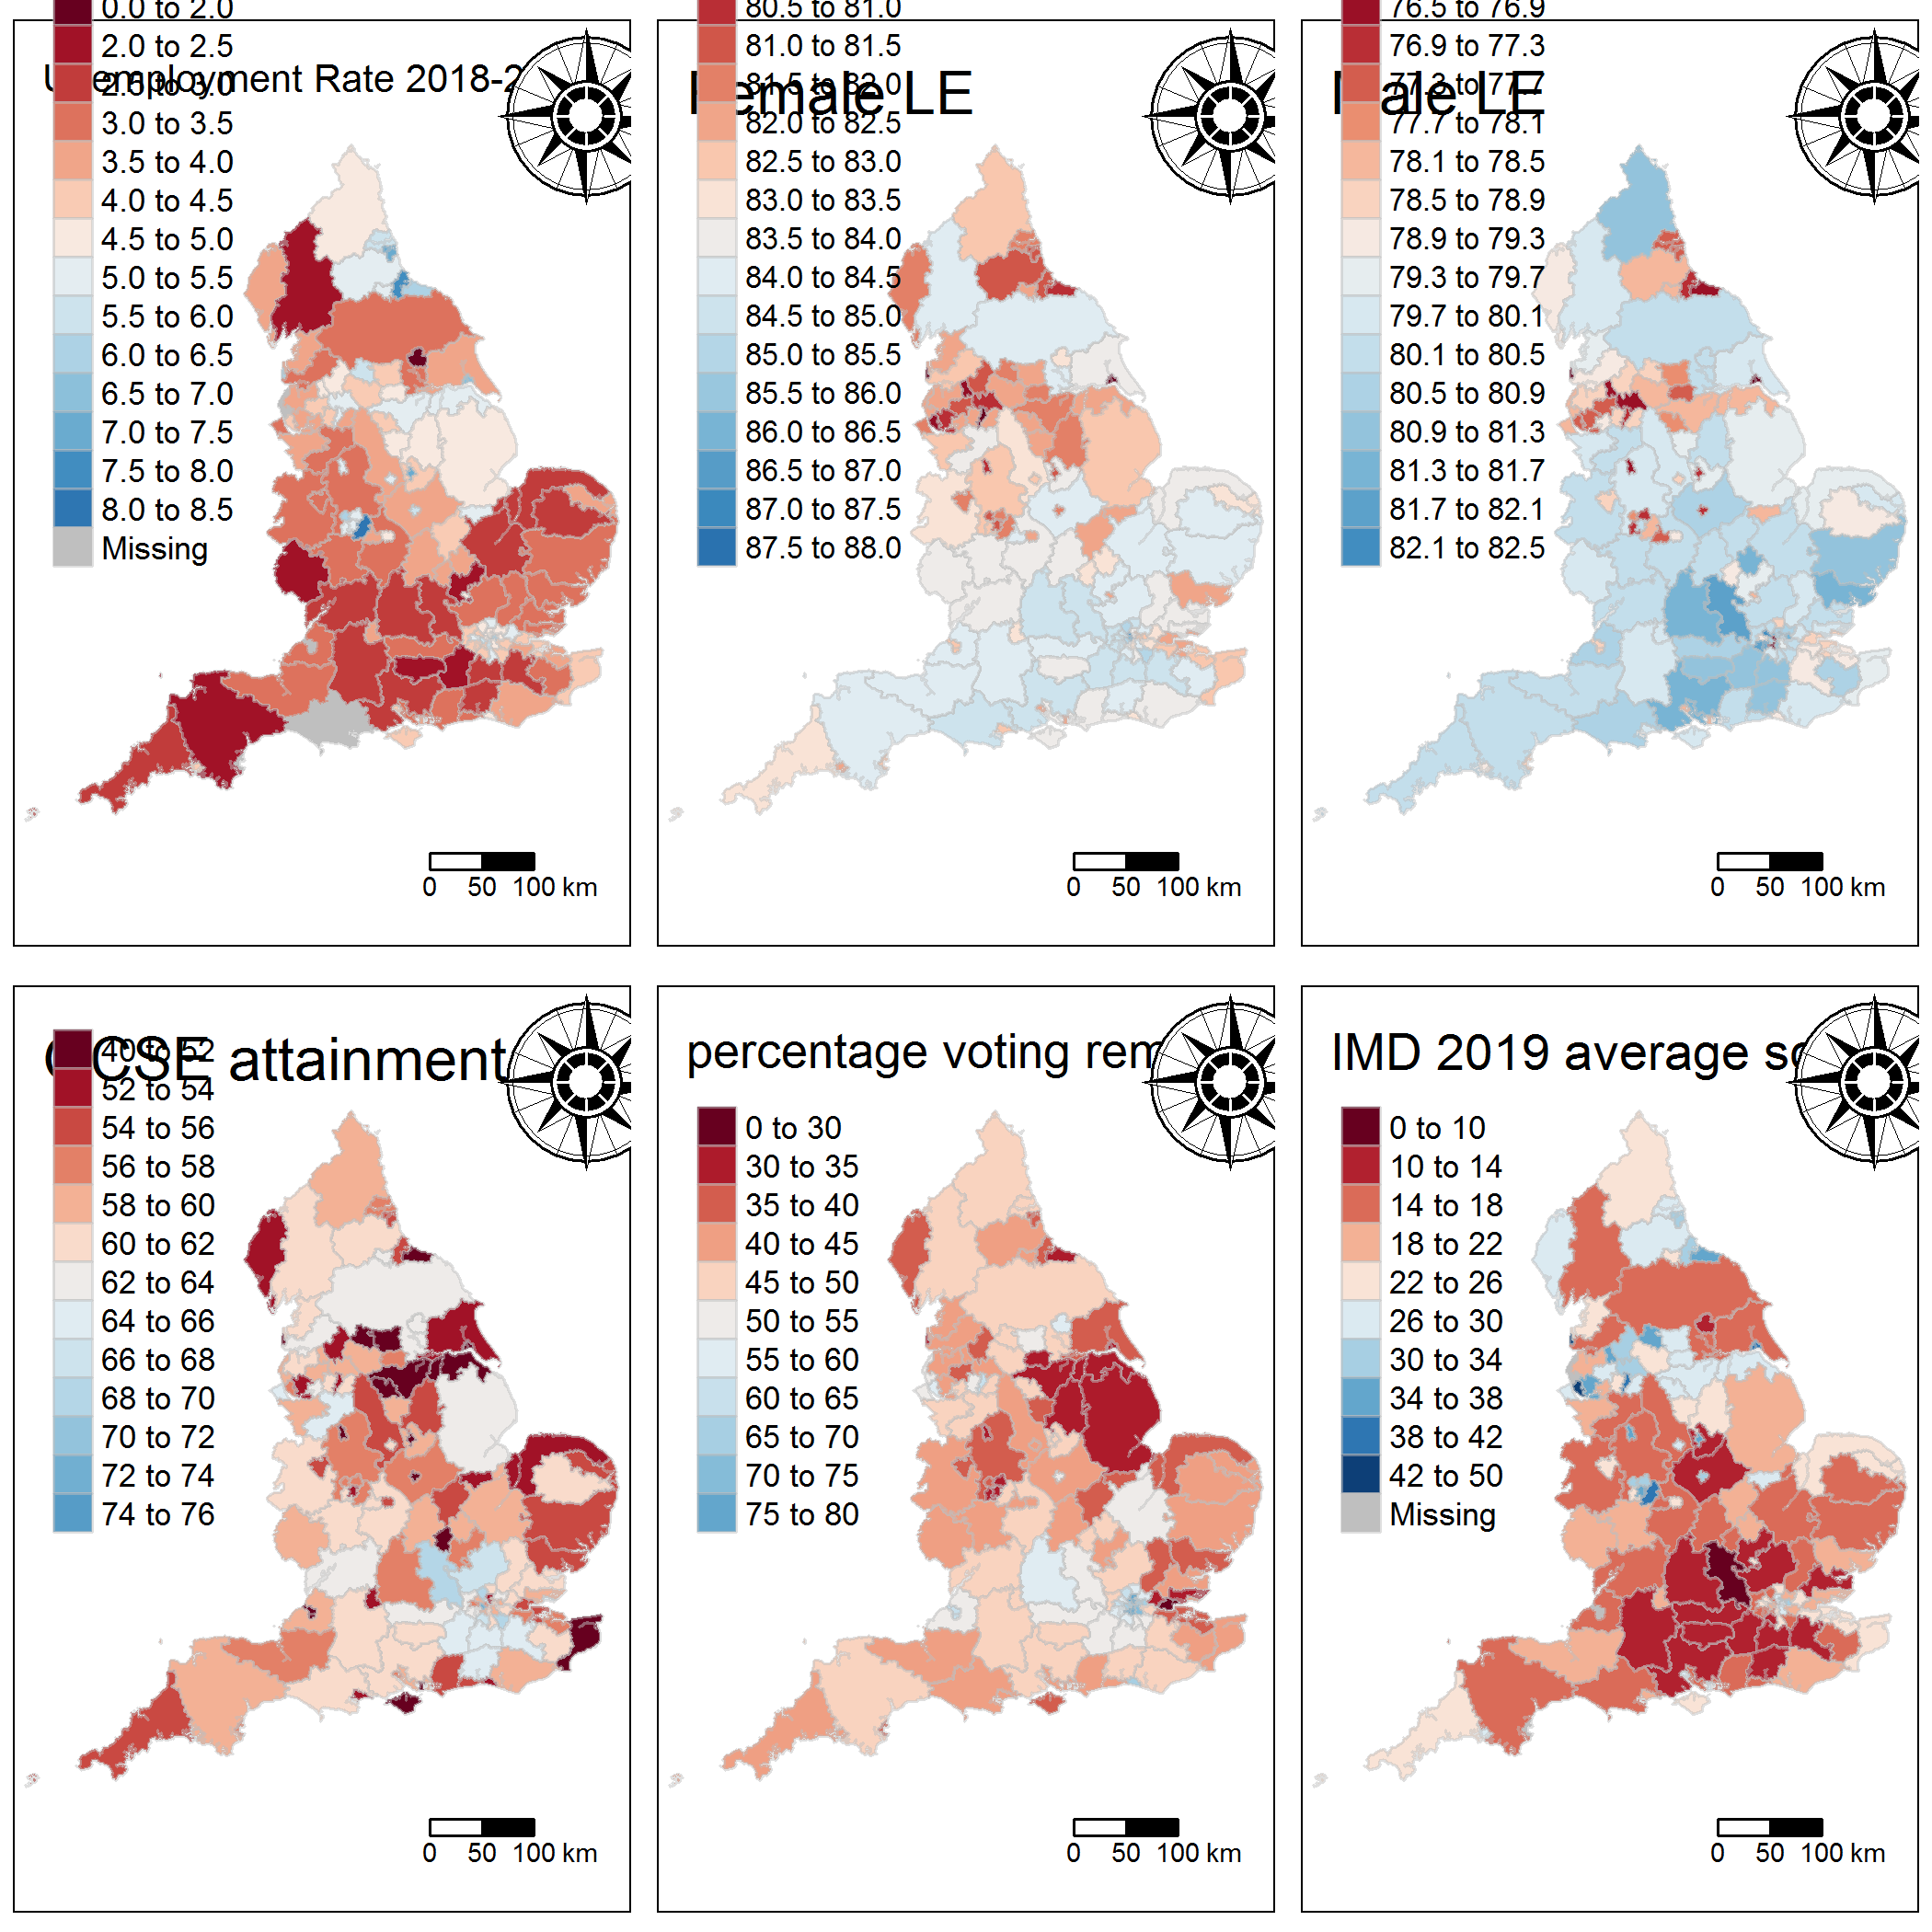

Reproduce this figure in R.
library(sf)
library(tmap)
library(leafpop)
library(leaflet)
library(tmaptools)
library(tidyverse)
library(plyr)
library(classInt)
library(RColorBrewer)
library(geojsonio)

#importing the NUTS3 geojson
NUTS3 <- geojson_read("https://opendata.arcgis.com/datasets/473aefdcee19418da7e5dbfdeacf7b90_2.geojson", what = "sp")

#switching the geojson to NUTS
NUTS3_SF <- st_as_sf(NUTS3)

#The 2019 LAD do not have projections so I must attempt to draw LAD19s onto NUTS3 projectsion
#To do this do a point in polygon analysis
#get the LAD19 gejson
LAD19 <- geojson_read("https://opendata.arcgis.com/datasets/2b95585accc4437b97d766f31c5568cb_0.geojson", what = "sp")

#shift this to SF
LAD19_SF <- st_as_sf(LAD19)

#make sure both the NUTS3 map and LAD19 map have the same projection
LAD19_SF <- st_transform(LAD19_SF, 27700)
NUTS3_SF <- st_transform(NUTS3_SF, 27700)

#convert the LAD19 boundaries into points
LAD19_centroids <- st_centroid(LAD19_SF)

#set the CRS for both of these
st_crs(LAD19_centroids) <- 27700
st_crs(NUTS3_SF) <- 27700

#join them on the line at which they intersect
Joined <- st_join(LAD19_centroids, NUTS3_SF, join = st_intersects)

#create a df of the joined sf df so that I can use VLOOKUP in excel to map LAD19s onto 
df <- Joined[,c("lad19nm", "lad19cd", "lad19nmw", "nuts318cd")]


#remove the geometry from the data set
df_df <- df %>% st_set_geometry(NULL)
#check that it has been removed
class(df_df)

#write the dataset to a csv to be able to use VLOOKUP in excel to map LAD19s onto NUTS3 regions
write.csv(df_df, 'LAD19.csv')

#the mapping of boundaries of one onto another was done outside of R and in excel
#this was due to the difficulty of doing so in R
#They were mapped using the Countif and sumif functions to average out if moving up into a higher mapping level


#reading in the data that was created as a result
NUTS3_data <- read.csv("Data/NUTS3(1).csv", na=c("n/a", "na"))

#merging the sf object with the data created to be able to analyse this later
UKNUTS3Map <- merge(NUTS3_SF,
                    NUTS3_data,
                    by.x = "nuts318cd",
                    by.y = "NUTS.code",
                    no.dups=TRUE)

#setting the breaks for the GVA data
breaks <- c(0,75,80,85,90,95,100,105,110,115,120,125,1500)

breaksGVA <- c(0,55,70,85,100,115,130,145,1500)

breaks2 <- c(0,10,14,18,22,26,30,34,38,42,50)

options(digits = 3)

#finding the mean and standard deviation for the relevant columns to be able to set the breaks


UEM <- mean(UKNUTS3Map$U.E.rate...Jul.2018.Jun.2019, na.rm=TRUE)
UESD <- sd(UKNUTS3Map$U.E.rate...Jul.2018.Jun.2019, na.rm=TRUE)
UEMin <- min(UKNUTS3Map$U.E.rate...Jul.2018.Jun.2019, na.rm=TRUE)
UEMax <- max(UKNUTS3Map$U.E.rate...Jul.2018.Jun.201, na.rm=TRUE)

breaksUE <- c(UEMin, UEM-2*UESD, UEM-1.25*UESD, UEM-0.5*UESD, UEM, UEM+0.5*UESD, UEM+1.25*UESD, UEM+2*UESD, UEMax)

breaksUE

IMDM <- mean(UKNUTS3Map$IMD.2019...Average.score, na.rm=TRUE)
IMDSD <- sd(UKNUTS3Map$IMD.2019...Average.score, na.rm=TRUE)
IMDMax <- max(UKNUTS3Map$IMD.2019...Average.score, na.rm=TRUE)
IMDMin <- min(UKNUTS3Map$IMD.2019...Average.score, na.rm=TRUE)

breaksIMD <- c(IMDMin, IMDM-1.5*IMDSD, IMDM-0.75*IMDSD, IMDM, IMDM+0.75*IMDSD, IMDM+1.5*IMDSD, IMDMax)

breaksIMD

LEMM <- mean(UKNUTS3Map$LE.males.2015.2017,na.rm=TRUE)
LEMSD <- sd(UKNUTS3Map$LE.males.2015.2017, na.rm=TRUE)
LEMMin <- min(UKNUTS3Map$LE.males.2015.2017, na.rm=TRUE)
LEMMax <- max(UKNUTS3Map$LE.males.2015.2017, na.rm=TRUE)

breaksLEM <- c(LEMMin, LEMM-1.5*LEMSD, LEMM-0.75*LEMSD, LEMM, LEMM+0.75*LEMSD, LEMM+1.5*LEMSD, LEMMax)

breaksLEM

LEFM <- mean(UKNUTS3Map$LE.females.2015.2017, na.rm = TRUE)
LEFSD <- sd(UKNUTS3Map$LE.females.2015.2017, na.rm = TRUE)
LEFMin <- min(UKNUTS3Map$LE.females.2015.2017, na.rm=TRUE)
LEFMax <- max(UKNUTS3Map$LE.females.2015.2017, na.rm=TRUE)

breaksLEFM <- c(LEFMin, LEFM-1.5*LEFSD, LEFM-0.75*LEFSD, LEFM, LEFM+0.75*LEFSD, LEFM+1.5*LEFSD, LEFMax)

breaksLEFM

GCSEM <- mean(UKNUTS3Map$GCSE.2018.A..C.., na.rm=TRUE)
GCSESD <- sd(UKNUTS3Map$GCSE.2018.A..C.., na.rm=TRUE)
GCSEMin <- min(UKNUTS3Map$GCSE.2018.A..C.., na.rm=TRUE)
GCSEMax <- max(UKNUTS3Map$GCSE.2018.A..C.., na.rm=TRUE)

breaksGCSE <- c(GCSEMin, GCSEM-2*GCSESD, GCSEM-GCSESD, GCSEM, GCSEM+GCSESD, GCSEM+2*GCSESD, GCSEMax)

breaksGCSE

LeaveM <- mean(UKNUTS3Map$Leave, na.rm=TRUE)
LeaveSD <- sd(UKNUTS3Map$Leave, na.rm=TRUE)
LeaveMin <- min(UKNUTS3Map$Leave, na.rm=TRUE)
LeaveMax <- max(UKNUTS3Map$Leave, na.rm=TRUE)

breaksLeave <- c(LeaveMin, LeaveM-1.5*LeaveSD, LeaveM-0.75*LeaveSD, LeaveM, LeaveM+0.75*LeaveSD, LeaveM+1.5*LeaveSD, LeaveMax)

breaksLeave

tmap_mode("plot")

RdBu7 <- get_brewer_pal("RdBu", n=7)
RdBu5 <- get_brewer_pal("RdBu", n=5)
RdBu8 <- get_brewer_pal("RdBu", n=8)
ReverseRdBu <- get_brewer_pal("-RdBu", n =6)
ReversedRdBU <- get_brewer_pal("-RdBu", n=8)

tm1 <- tm_shape(UKNUTS3Map)+
  tm_polygons("GVA.in..2017", 
              breaks=breaksGVA, 
              palette = RdBu8,
              border.col = "grey",
              border.alpha= 0.5)+
  tm_legend(title.size = 0.01,
            show=TRUE, 
            position = c(0.05,0.4))+
  tm_layout(title = "GVA in 2017",
            title.size = 0.2,
            title.position = c("left", "top"),
            frame=TRUE)+
  tm_compass(type = "rose",
             position = c(0.75, 0.8,
             color.light="grey90"),
             size = 4)+
  tm_scale_bar(breaks = c(0,50,100),
               text.size=1)

tm1


tm2 <- tm_shape(UKNUTS3Map)+
  tm_fill("Dorling")+
  tm_legend(show=FALSE)+
  tm_layout(frame=FALSE)+
  tm_credits("(a)", position = c(0.3,0.80), size=1.5)

tm3 <- tm_shape(UKNUTS3Map)+
  tm_fill("Rowthorn")+
  tm_legend(show=FALSE)+
  tm_layout(frame=FALSE)+
  tm_credits("(b)", position = c(0.3,0.80), size=1.5)

tm4 <- tm_shape(UKNUTS3Map)+
  tm_fill("SE")+
  tm_legend(show=FALSE)+
  tm_layout(frame=FALSE)+
  tm_credits("(c)", 
             position = c(0.3,0.80), 
             size=1.5)
  
tm1
tm2
tm3
tm4

ggplot(UKNUTS3Map, aes(x="U.E.rate...Jul.2018.Jun.2019")) + geom_histogram(aes(y = ..density..),binwidth = 1) + geom_density(colour="red", size=1, adjust=1)

tmap_arrange(tm2,tm3,tm4, ncol=1)

tmap_options(max.categories = 15)
tm5 <- tm_shape(UKNUTS3Map)+
  tm_polygons("U.E.rate...Jul.2018.Jun.2019",
              breaks=breaksUE,
              palette = ReversedRdBU,
              border.col = "grey",
              border.alpha= 0.5)+
  tm_legend(title.size = 0.01,
            show=TRUE, 
            position = c(0.05,0.3)
            )+
  tm_layout(title = "Unemployment Rate 2018-2019",
            title.position = c("left", "top"),
                               legend.format=list(fun = function(x) paste0(formatC(x, digits = 1, format = "f"))),
            frame=TRUE,
            legend.title.size = 0.001,
            legend.show = TRUE,
            legend.position = c(0.05, 0.35),
            legend.width=3)+
  tm_compass(type = "rose",
             position = c(0.75, 0.8,
                          color.light="grey90"),
             size = 3)+
  tm_scale_bar(breaks = c(0,50,100),
               text.size=1)

tm5

tm10 <- tm_shape(UKNUTS3Map)+
  tm_polygons("IMD.2019...Average.score",
              breaks= breaksIMD, 
              palette = ReverseRdBu,
              border.col = "grey",
              border.alpha= 0.5)+
  tm_legend(title.size = 0.01,
            show=TRUE, 
            position = c(0.05,0.35))+
  tm_layout(title = "IMD 2019 average score",
            title.position = c("left", "top"),
            legend.format=list(fun = function(x) paste0(formatC(x, digits = 1, format = "f"))),
            frame=TRUE)+
  tm_compass(type = "rose",
             position = c(0.75, 0.8,
                          color.light="grey90"),
             size = 3)+
  tm_scale_bar(breaks = c(0,50,100),
               text.size=1)

breaksIMD
tm10

tm6 <- tm_shape(UKNUTS3Map)+
  tm_polygons("LE.females.2015.2017",
              breaks= breaksLEFM, 
              palette = RdBu,
              border.col = "grey",
              border.alpha= 0.5,
              legend.digits = 3)+
  tm_legend(title.size = 0.01,
            show=TRUE, 
            position = c(0.05,0.4))+
  tm_layout(title = "Female life expectancy 2015-2017 ",
            title.position = c("left", "top"),
            legend.format=list(fun = function(x) paste0(formatC(x, digits = 1, format = "f"))),
            frame=TRUE)+
  tm_compass(type = "rose",
             position = c(0.75, 0.8,
                          color.light="grey90"),
             size = 3)+
  tm_scale_bar(breaks = c(0,50,100),
               text.size=1)

tm6

tm7 <- tm_shape(UKNUTS3Map)+
  tm_polygons("LE.males.2015.2017",
              breaks= breaksLEM, 
              palette = RdBu,
              border.col = "grey",
              border.alpha= 0.5,
              legend.digits = 3)+
  tm_legend(title.size = 0.01,
            show=TRUE, 
            position = c(0.05,0.35))+
  tm_layout(title = "Male Life expactancy 2015-2017",
            title.position = c("left", "top"),
            legend.format=list(fun = function(x) paste0(formatC(x, digits = 1, format = "f"))),
            frame=TRUE)+
  tm_compass(type = "rose",
             position = c(0.75, 0.8,
                          color.light="grey90"),
             size = 3)+
  tm_scale_bar(breaks = c(0,50,100),
               text.size=1)

tm7

#hist(NUTS3_data$GCSE.2018.A..C.., main="Histogram of unemployment", xlab="Unemployment", xlim=c(45,78), breaks=30)


tm8 <- tm_shape(UKNUTS3Map)+
  tm_polygons("GCSE.2011.A..C..",
              breaks= breaksGCSE, 
              palette = RdBu,
              border.col = "grey",
              border.alpha= 0.5,
              legends.digits = 3)+
  tm_legend(title.size = 0.01,
            show=TRUE, 
            position = c(0.05,0.4))+
  tm_layout(title = "Percentage of A*-C GCSE grades 2018",
            title.position = c("left", "top"),
            legend.format=list(fun = function(x) paste0(formatC(x, digits = 1, format = "f"))),
            frame=TRUE)+
  tm_compass(type = "rose",
             position = c(0.75, 0.8,
                          color.light="grey90"),
             size = 3)+
  tm_scale_bar(breaks = c(0,50,100),
             text.size=1)

tm8

#hist(NUTS3_data$Leave, main="Histogram of unemployment", xlab="Unemployment", xlim=c(20,80), breaks=100)

tm9 <- tm_shape(UKNUTS3Map)+
  tm_polygons("Leave",
              breaks= breaksLeave, 
              palette = ReverseRdBu,
              border.col = "grey",
              border.alpha= 0.5,
              legend.width = 4,
              legend.digits = 3)+
  tm_legend(title.size = 0.01,
            show=TRUE, 
            position = c(0.05,0.4))+
  tm_layout(title = "Percentage voting Leave in 2016",
            title.position = c("left", "top"),
            legend.format=list(fun = function(x) paste0(formatC(x, digits = 1, format = "f"))),
            frame=TRUE)+
  tm_compass(type = "rose",
             position = c(0.75, 0.8,
                          color.light="grey90"),
             size = 3)+
  tm_scale_bar(breaks = c(0,50,100),
               text.size=1)

tm9

#tm5
#tm6
#tm7
#tm8
#tm9
#tm10

t = tmap_arrange(tm5, tm6, tm7,tm8,tm10,tm9, ncol=3)
t
#this is then exported as a png




#setting up a function to run a linear regression
regressionmodel <- function(data1,data2){
  #setting the regression function
  modelx <- lm(data1 ~ data2)
  #assigning the summary to a variable
  modelx_summary <- summary(modelx)
  modelx_res <- tidy(modelx)
  #returning the summary of the regression
  return(modelx_summary)
}

GVA_Dorling <- regressionmodel(NUTS3_data$GVA.in..2017, NUTS3_data$Dorling)
GVA_dorling

GVA_Rowthorn <- regressionmodel(NUTS3_data$GVA.in..2017, NUTS3_data$Rowthorn)
GVA_Rowthorn

GVA_SE <- regressionmodel(NUTS3_data$GVA.in..2017, NUTS3_data$SE)
GVA_SE

UE_Dorling <- regressionmodel(NUTS3_data$U.E.rate...Jul.2018.Jun.2019, NUTS3_data$Dorling)
UE_Dorling

UE_Rowthorn <- regressionmodel(NUTS3_data$U.E.rate...Jul.2018.Jun.2019, NUTS3_data$Rowthorn)
UE_Rowthorn

UE_SE <- regressionmodel(NUTS3_data$U.E.rate...Jul.2018.Jun.2019, NUTS3_data$SE)
UE_SE

#male
MaleLE_Dorling <- regressionmodel(NUTS3_data$LE.males.2015.2017, NUTS3_data$Dorling)
MaleLE_Dorling

MaleLE_Rowthorn <- regressionmodel(NUTS3_data$LE.males.2015.2017, NUTS3_data$Rowthorn)
MaleLE_Rowthorn

MaleLE_SE <- regressionmodel(NUTS3_data$LE.males.2015.2017, NUTS3_data$SE)
MaleLE_SE

#female
femaleLE_Dorling <- regressionmodel(NUTS3_data$LE.females.2015.2017, NUTS3_data$Dorling)
femaleLE_Dorling

femaleLE_Rowthorn <- regressionmodel(NUTS3_data$LE.females.2015.2017, NUTS3_data$Rowthorn)
femaleLE_Rowthorn

femaleLE_SE <- regressionmodel(NUTS3_data$LE.females.2015.2017, NUTS3_data$SE)
femaleLE_SE

#GCSE
GCSE_Dorling <- regressionmodel(NUTS3_data$GCSE.2018.A..C.., NUTS3_data$Dorling)
GCSE_Dorling

GCSE_Rowthorn <- regressionmodel(NUTS3_data$GCSE.2018.A..C.., NUTS3_data$Rowthorn)
GCSE_Rowthorn

GCSE_SE <- regressionmodel(NUTS3_data$GCSE.2018.A..C.., NUTS3_data$SE)
GCSE_SE

#IMD
IMD_Dorling <- regressionmodel(NUTS3_data$IMD.2019...Average.score, NUTS3_data$Dorling)
IMD_Dorling

IMD_Rowthorn <- regressionmodel(NUTS3_data$IMD.2019...Average.score, NUTS3_data$Rowthorn)
IMD_Rowthorn

IMD_SE <- regressionmodel(NUTS3_data$IMD.2019...Average.score, NUTS3_data$SE)
IMD_SE

#Brexit leave
Brexit_Dorling <- regressionmodel(NUTS3_data$Leave, NUTS3_data$Dorling)
Brexit_Dorling

Brexit_Rowthorn <- regressionmodel(NUTS3_data$Leave, NUTS3_data$Rowthorn)
Brexit_Rowthorn

Brexit_SE <- regressionmodel(NUTS3_data$Leave, NUTS3_data$SE)
Brexit_SE


#creating interactive maps

library(leafpop)
library(leaflet)



UKNUTS3MapWGS <- st_transform(UKNUTS3Map, 4326)

popGVA <- popupTable(UKNUTS3MapWGS, zcol=c("nuts318cd", "nuts318nm", "GVA.in..2017"))
popUE <- popupTable(UKNUTS3MapWGS, zcol=c("nuts318cd", "nuts318nm", "U.E.rate...Jul.2018.Jun.2019"))
popMLE <- popupTable(UKNUTS3MapWGS, zcol=c("nuts318cd", "nuts318nm", "LE.males.2015.2017"))
popFLE <- popupTable(UKNUTS3MapWGS, zcol=c("nuts318cd", "nuts318nm", "LE.females.2015.2017"))
popGCSE <- popupTable(UKNUTS3MapWGS, zcol=c("nuts318cd", "nuts318nm", "GCSE.2018.A..C.."))
popIMD <- popupTable(UKNUTS3MapWGS, zcol=c("nuts318cd", "nuts318nm", "IMD.2019...Average.score"))
popBrexit <- popupTable(UKNUTS3MapWGS, zcol=c("nuts318cd", "nuts318nm", "Leave"))

pal1 <- colorBin(palette="RdBu", domain=UKNUTS3MapWGS$GVA.in..2017, bins=breaksGVA)
pal2 <- colorBin(palette=ReverseRdBu, domain=as.numeric(UKNUTS3MapWGS$U.E.rate...Jul.2018.Jun.2019), bins=breaksUE)
pal3 <- colorBin(palette=ReverseRdBu, domain=as.numeric(UKNUTS3MapWGS$IMD.2019...Average.score), bins=breaksIMD)
pal4 <- colorBin(palette="RdBu", domain=as.numeric(UKNUTS3MapWGS$LE.females.2015.2017), bins=breaksLEFM)
pal5 <- colorBin(palette="RdBu", domain=as.numeric(UKNUTS3MapWGS$LE.males.2015.2017), bins=breaksLEM)
pal6 <- colorBin(palette = "RdBu", domain=as.numeric(UKNUTS3MapWGS$GCSE.2018.A..C..), bins = breaksGCSE)
pal7 <- colorBin(palette = ReverseRdBu, domain=as.numeric(UKNUTS3MapWGS$Leave), bins = breaksLeave)

map <- leaflet(UKNUTS3MapWGS) %>%
  
  #creating basemap options
  addTiles(group = "OSM (default)") %>%
  
  addPolygons(fillColor = ~pal1(GVA.in..2017),
              color = "white",
              weight = 2,
              opacity = 1,
              dashArray = "3",
              popup = popGVA,
              fillOpacity = 0.7,
              group = "GVA",
              highlight = highlightOptions(
                dashArray = "",
                fillOpacity = 0.8,
                weight = 3,
                color = "Grey",
                bringToFront = TRUE)
              ) %>%
  
  addPolygons(fillColor = ~pal2(as.numeric(U.E.rate...Jul.2018.Jun.2019)),
              color = "white",
              weight = 2,
              opacity = 1,
              dashArray = "3",
              popup = popUE,
              fillOpacity = 0.7,
              group = "UE",
              highlight = highlightOptions(
                dashArray = "",
                fillOpacity = 0.8,
                weight = 3,
                color = "Grey",
                bringToFront = TRUE)) %>%
  
  addPolygons(fillColor = ~pal3(IMD.2019...Average.score),
              color = "white",
              weight = 2,
              opacity = 1,
              dashArray = "3",
              popup = popIMD,
              fillOpacity = 0.7,
              group = "IMD",
              highlight = highlightOptions(
                dashArray = "",
                fillOpacity = 0.8,
                weight = 3,
                color = "Grey",
                bringToFront = TRUE)) %>%
  
  addPolygons(fillColor = ~pal4(LE.females.2015.2017),
              color = "white",
              weight = 2,
              opacity = 1,
              dashArray = "3",
              popup = popFLE,
              fillOpacity = 0.7,
              group = "FLE",
              highlight = highlightOptions(
                dashArray = "",
                fillOpacity = 0.8,
                weight = 3,
                color = "Grey",
                bringToFront = TRUE)) %>%
  
  addPolygons(fillColor = ~pal5(LE.males.2015.2017),
              color = "white",
              weight = 2,
              opacity = 1,
              dashArray = "3",
              popup = popMLE,
              fillOpacity = 0.7,
              group = "MLE",
              highlight = highlightOptions(
                dashArray = "",
                fillOpacity = 0.8,
                weight = 3,
                color = "Grey",
                bringToFront = TRUE)) %>%
  
  addPolygons(fillColor = ~pal6(GCSE.2018.A..C..),
              color = "white",
              weight = 2,
              opacity = 1,
              dashArray = "3",
              popup = popGCSE,
              fillOpacity = 0.7,
              group = "GCSE",
              highlight = highlightOptions(
                dashArray = "",
                fillOpacity = 0.8,
                weight = 3,
                color = "Grey",
                bringToFront = TRUE
              )) %>%
  
  addPolygons(fillColor = ~pal7(Leave),
              color = "white",
              weight = 2,
              opacity = 1,
              dashArray = "3",
              popup = popBrexit,
              fillOpacity = 0.7,
              group = "Brexit",
              highlight = highlightOptions(
                dashArray = "",
                fillOpacity = 0.8,
                weight = 3,
                color = "Grey",
                bringToFront = TRUE)) %>%
  
  #adding legends for each polygon
  addLegend(
    #setting the pallete to predetermined one
    pal=pal1,
    #where to get the values from        
    values = UKNUTS3MapWGS$GVA.in..2017,
    #group this with the GVA polygon        
    group = c("GVA"),
    #setting the title of the legend        
    title = "GVA in 2017 as a percentage of the UK average",
    #setting the position as bottom left      
    position = "bottomleft",
    #formatting the label so that it only shows to three significant figures to make it look cleaner     
    labFormat = labelFormat(digits=3))%>%
  
  addLegend(pal=pal2,
            values = as.numeric(UKNUTS3MapWGS$U.E.rate...Jul.2018.Jun.2019),
            group = c("UE"),
            title = "Unemployment rate",
            position = "bottomleft",
            labFormat = labelFormat(digits=3))%>%
  
  addLegend(pal=pal3,
            values = NUTS3_Map$IMD.2019...Average.score,
            group = "IMD",
            title = "Indices of multiple deprivation score",
            position = "bottomleft",
            labFormat = labelFormat(digits=3))%>%
  
  addLegend(pal=pal4,
            values = NUTS3_Map$LE.females.2015.2017,
            group = "FLE",
            title = "Female life expectancy(years)",
            position = "bottomleft",
            labFormat = labelFormat(digits=3))%>%
  
  addLegend(pal=pal5,
            values = NUTS3_Map$LE.males.2015.2017,
            group = "MLE",
            title = "Male life expectancy(years)",
            position = "bottomleft",
            labFormat = labelFormat(digits=3))%>%
  
  addLegend(pal=pal6,
            values = NUTS3_Map$GCSE.2018.A..C..,
            group = "GCSE",
            title = "Percentage of 5 A*-C grades at GCSE",
            position = "bottomleft",
            labFormat = labelFormat(digits=3))%>%
  
  addLegend(pal=pal7,
           values = NUTS3_Map$Leave,
           group = "Brexit",
           title = "Percentage voting leave in 2016 EU referendum",
           position = "bottomleft",
           labFormat = labelFormat(digits=3))%>%
  
  addLayersControl(
    baseGroups = "OSM (default)",
    overlayGroup = c("UE", "GVA", "IMD", "FLE", "MLE", "GCSE", "Brexit"),
    options = layersControlOptions(collapsed = FALSE))%>%
  hideGroup(c("UE", "IMD", "FLE", "MLE", "GCSE", "Brexit"))
              

map
